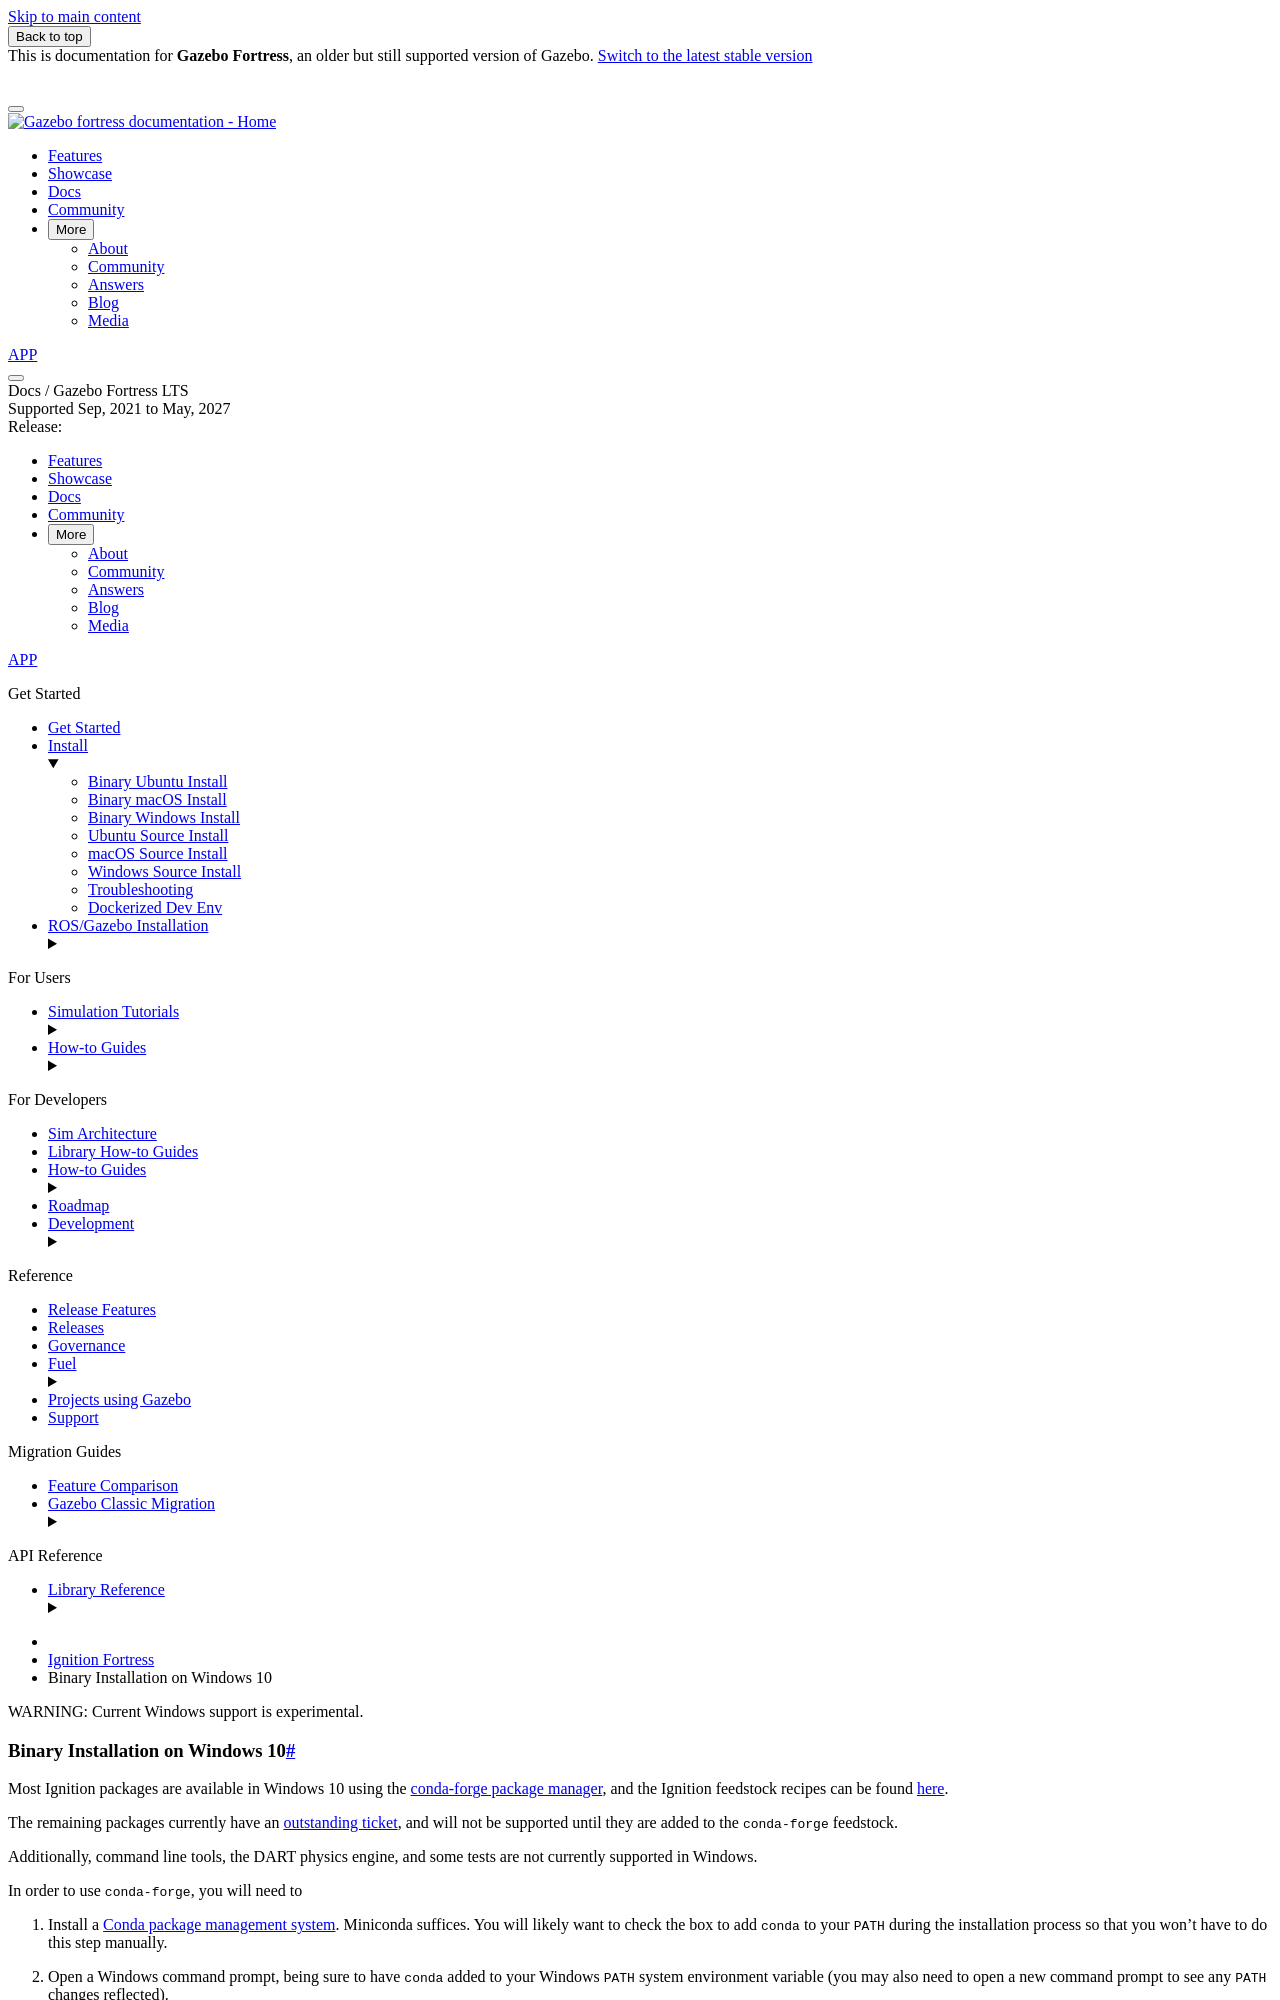

repository: gazebosim/docs · page: docs/fortress/install_windows/index.html · generator: sphinx

<div class="warning">
WARNING: Current Windows support is experimental.
</div>

# Binary Installation on Windows 10

Most Ignition packages are available in Windows 10 using the [conda-forge package manager](https://conda-forge.org/),
and the Ignition feedstock recipes can be found [here](https://github.com/conda-forge?q=libignition&type=&language=).

The remaining packages currently have an [outstanding ticket](https://github.com/conda-forge/staged-recipes/issues/13551),
and will not be supported until they are added to the `conda-forge` feedstock.

Additionally, command line tools, the DART physics engine, and some tests are not currently supported in Windows.

In order to use `conda-forge`, you will need to
1. Install a [Conda package management system](https://docs.conda.io/projects/conda/en/latest/user-guide/install/download.html).
   Miniconda suffices. You will likely want to check the box to add `conda` to your `PATH`
   during the installation process so that you won't have to do this step manually.

2. Open a Windows command prompt, being sure to have `conda` added to your
   Windows `PATH` system environment variable (you may also need to open
   a new command prompt to see any `PATH` changes reflected).

  If you did not add Conda to your `PATH` environment variable
  during Conda installation, you may need to navigate to the
  location of `condabin` in order to use the `conda` command.
  To find `condabin`, search for "Anaconda Prompt" in the
  Windows search field near the Windows button, open it, run
  `where conda`, and look for a line containing the directory `condabin`.
